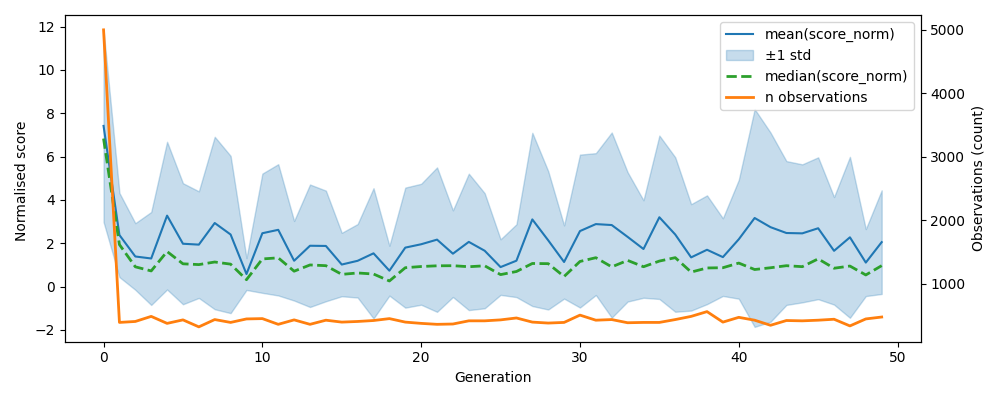

Values plotted in this chart, from the file beside it:
, gen, mean, median, std, n, lower, upper
0, 0, 7.416, 6.832, 4.433, 5000, 2.983, 11.85
1, 1, 2.38, 1.939, 1.94, 395, 0.4392, 4.32
2, 2, 1.391, 0.9139, 1.537, 410, -0.146, 2.927
3, 3, 1.299, 0.724, 2.144, 490, -0.8456, 3.443
4, 4, 3.276, 1.619, 3.407, 380, -0.1313, 6.684
5, 5, 1.979, 1.053, 2.793, 435, -0.8134, 4.772
6, 6, 1.938, 1.016, 2.46, 325, -0.5226, 4.398
7, 7, 2.935, 1.136, 3.979, 440, -1.044, 6.914
8, 8, 2.405, 1.037, 3.627, 395, -1.223, 6.032
9, 9, 0.5809, 0.3197, 0.7352, 450, -0.1543, 1.316
10, 10, 2.464, 1.277, 2.751, 455, -0.2874, 5.215
11, 11, 2.621, 1.328, 3.029, 365, -0.4077, 5.65
12, 12, 1.193, 0.7118, 1.836, 435, -0.6427, 3.03
13, 13, 1.886, 1.0, 2.825, 365, -0.9393, 4.712
14, 14, 1.877, 0.9664, 2.553, 430, -0.6758, 4.43
15, 15, 1.019, 0.5655, 1.463, 400, -0.4438, 2.482
16, 16, 1.192, 0.6303, 1.696, 410, -0.504, 2.888
17, 17, 1.536, 0.5818, 3.005, 425, -1.469, 4.541
18, 18, 0.735, 0.2602, 1.15, 455, -0.4146, 1.885
19, 19, 1.8, 0.8727, 2.77, 400, -0.9701, 4.57
20, 20, 1.955, 0.9281, 2.79, 380, -0.8349, 4.745
21, 21, 2.168, 0.9605, 3.332, 365, -1.164, 5.501
22, 22, 1.52, 0.9659, 2, 370, -0.4793, 3.52
23, 23, 2.064, 0.9182, 3.147, 420, -1.083, 5.212
24, 24, 1.655, 0.9613, 2.655, 420, -0.9998, 4.311
25, 25, 0.9015, 0.5543, 1.282, 435, -0.3808, 2.184
26, 26, 1.196, 0.6978, 1.68, 465, -0.4837, 2.877
27, 27, 3.101, 1.068, 3.997, 400, -0.8958, 7.098
28, 28, 2.137, 1.06, 3.193, 385, -1.056, 5.329
29, 29, 1.136, 0.4676, 1.689, 395, -0.5525, 2.825
30, 30, 2.563, 1.161, 3.528, 510, -0.9652, 6.091
31, 31, 2.885, 1.335, 3.273, 430, -0.3875, 6.158
32, 32, 2.841, 0.9113, 4.271, 440, -1.429, 7.112
33, 33, 2.296, 1.21, 2.985, 390, -0.6892, 5.281
34, 34, 1.735, 0.9174, 2.249, 395, -0.5138, 3.984
35, 35, 3.2, 1.179, 3.769, 395, -0.5693, 6.97
36, 36, 2.404, 1.336, 3.564, 440, -1.16, 5.969
37, 37, 1.349, 0.671, 2.455, 490, -1.106, 3.805
38, 38, 1.701, 0.8611, 2.509, 565, -0.8081, 4.21
39, 39, 1.361, 0.8723, 1.792, 400, -0.4301, 3.153
40, 40, 2.185, 1.087, 2.741, 475, -0.5563, 4.925
41, 41, 3.167, 0.7894, 5.024, 430, -1.857, 8.191
42, 42, 2.744, 0.8708, 4.364, 350, -1.62, 7.108
43, 43, 2.474, 0.9658, 3.318, 425, -0.8443, 5.792
44, 44, 2.458, 0.9207, 3.184, 420, -0.7257, 5.642
45, 45, 2.693, 1.281, 3.272, 430, -0.5789, 5.966
46, 46, 1.652, 0.8486, 2.481, 445, -0.8289, 4.133
47, 47, 2.275, 0.9496, 3.713, 340, -1.438, 5.988
48, 48, 1.11, 0.5383, 1.546, 450, -0.4359, 2.655
49, 49, 2.053, 0.9678, 2.391, 480, -0.3387, 4.444
